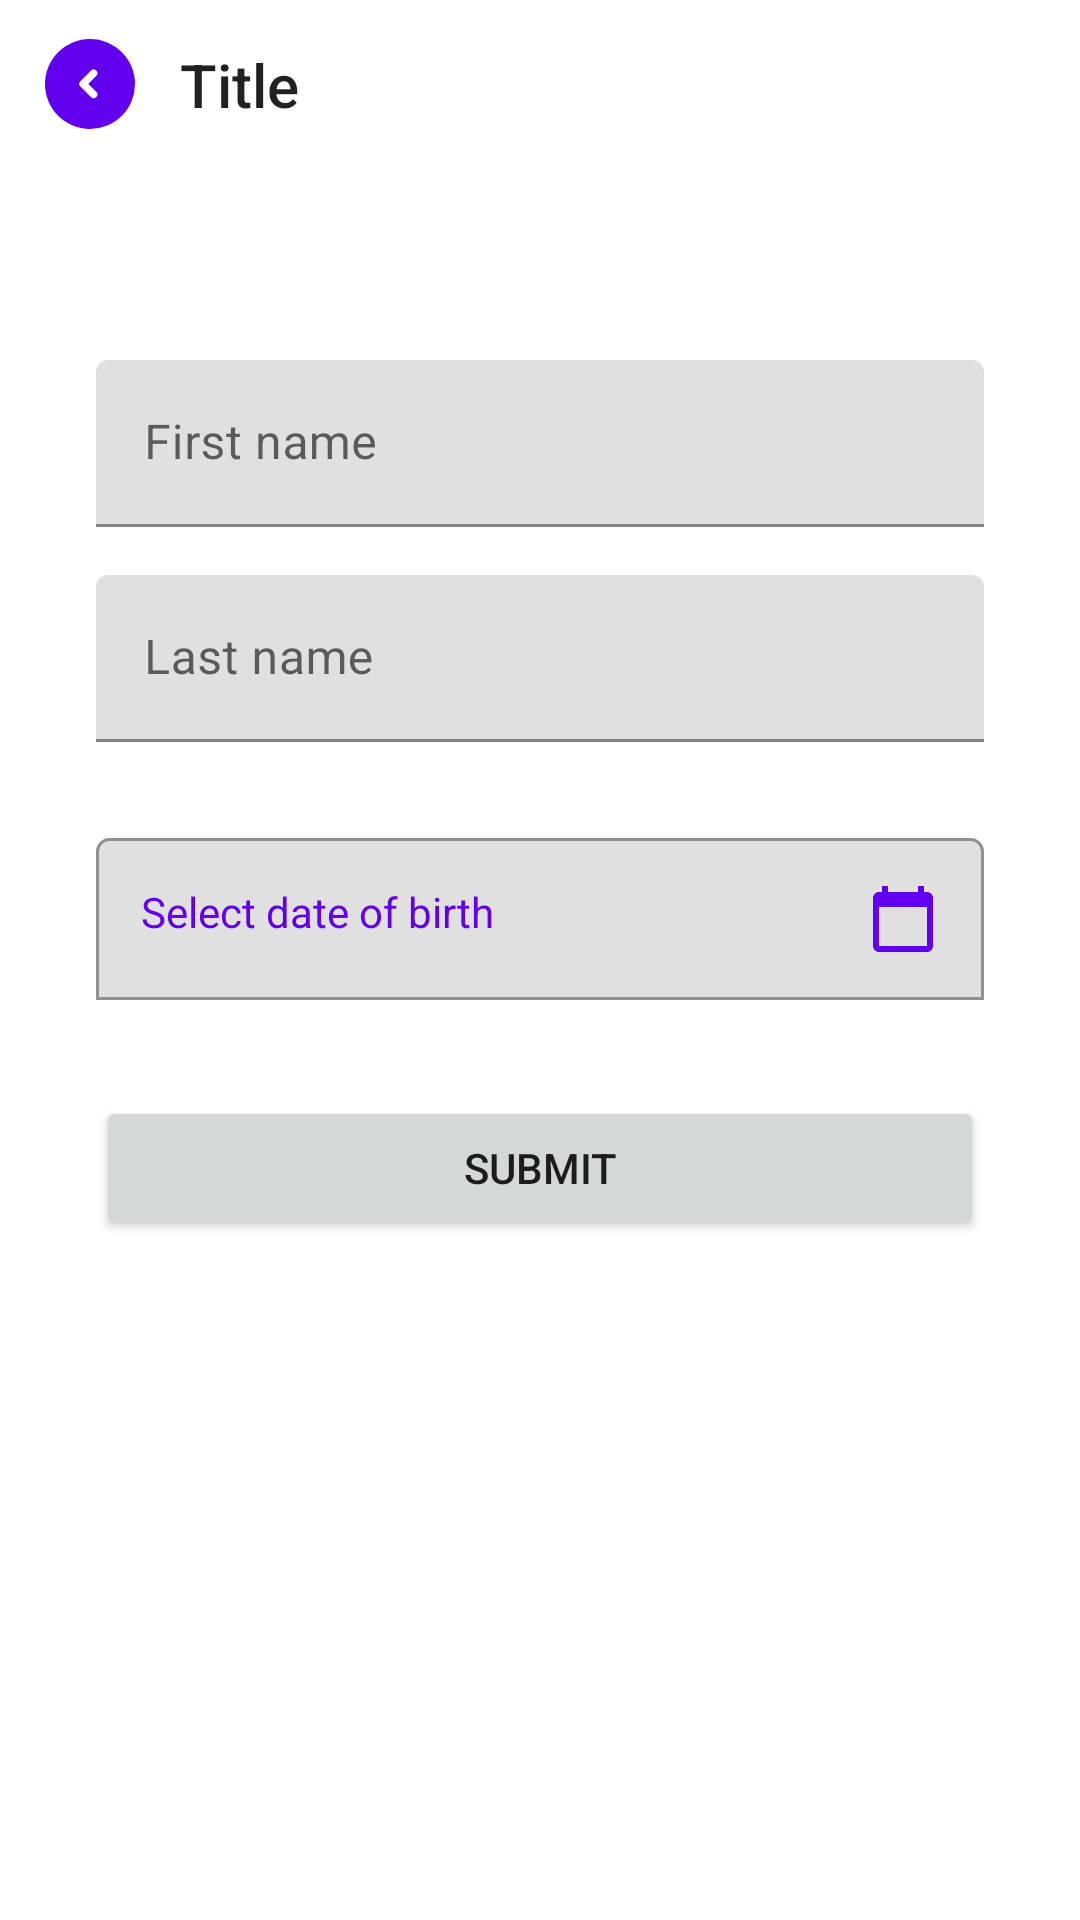

The Android layout XML behind this screen, and the referenced resources:
<!-- AndroidManifest.xml: application theme Theme.Profile -->
<!-- res/layout/fragment_first.xml -->
<?xml version="1.0" encoding="utf-8"?>
<LinearLayout
    xmlns:android="http://schemas.android.com/apk/res/android"
    xmlns:app="http://schemas.android.com/apk/res-auto"
    xmlns:tools="http://schemas.android.com/tools"
    android:layout_width="match_parent"
    android:layout_height="match_parent"
    android:orientation="vertical"
    tools:context=".view.FirstFragment"
    tools:ignore="HardcodedText">

    <include layout="@layout/layout_toolbar"/>

    
    
    <com.google.android.material.textfield.TextInputLayout
        android:id="@+id/txtfldFirstName"
        android:layout_width="match_parent"
        android:layout_height="wrap_content"
        android:layout_marginStart="32dp"
        android:layout_marginTop="64dp"
        android:layout_marginEnd="32dp"
        android:hint="First name">

        
        <com.google.android.material.textfield.TextInputEditText
            android:id="@+id/etxtFirstName"
            android:layout_width="match_parent"
            android:layout_height="wrap_content" />

    </com.google.android.material.textfield.TextInputLayout>


    <com.google.android.material.textfield.TextInputLayout
        android:id="@+id/txtfldSecondName"
        android:layout_width="match_parent"
        android:layout_height="wrap_content"
        android:layout_marginStart="32dp"
        android:layout_marginTop="16dp"
        android:layout_marginEnd="32dp"
        android:hint="Last name">

        
        <com.google.android.material.textfield.TextInputEditText
            android:id="@+id/etxtSecondName"
            android:layout_width="match_parent"
            android:layout_height="wrap_content" />

    </com.google.android.material.textfield.TextInputLayout>


    <TextView
        android:id="@+id/btnDOB"
        android:layout_width="match_parent"
        android:layout_height="wrap_content"
        android:layout_marginStart="32dp"
        android:layout_marginTop="32dp"
        android:layout_marginEnd="32dp"
        android:textAllCaps="false"
        android:gravity="start"
        android:padding="15dp"
        android:background="@drawable/background_dob"
        android:textColor="@color/purple_500"
        android:text="Select date of birth"
        app:drawableEndCompat="@drawable/ic_calendar" />

    
    <Button
        android:id="@+id/btnSubmit"
        android:layout_width="match_parent"
        android:layout_height="wrap_content"
        android:layout_marginStart="32dp"
        android:layout_marginTop="32dp"
        android:layout_marginEnd="32dp"
        android:text="Submit" />

</LinearLayout>
<!-- res/layout/layout_toolbar.xml (included above) -->
<?xml version="1.0" encoding="utf-8"?>
<androidx.constraintlayout.widget.ConstraintLayout xmlns:android="http://schemas.android.com/apk/res/android"
    android:layout_width="match_parent"
    android:layout_height="?actionBarSize"
    xmlns:app="http://schemas.android.com/apk/res-auto"
    xmlns:tools="http://schemas.android.com/tools">

    <include layout="@layout/layout_back_button"
        android:layout_width="wrap_content"
        android:layout_height="wrap_content"
        app:layout_constraintTop_toTopOf="parent"
        app:layout_constraintBottom_toBottomOf="parent"
        app:layout_constraintStart_toStartOf="parent"
        android:layout_marginStart="15dp"/>

    <TextView
        android:id="@+id/txtvTitle"
        android:layout_width="wrap_content"
        android:layout_height="wrap_content"
        android:textAppearance="@android:style/TextAppearance.DeviceDefault.Widget.ActionMode.Title"
        app:layout_constraintTop_toTopOf="parent"
        app:layout_constraintBottom_toBottomOf="parent"
        app:layout_constraintStart_toEndOf="@+id/clBack"
        android:layout_marginStart="15dp"
        tools:text = "Title"/>

</androidx.constraintlayout.widget.ConstraintLayout>
<!-- res/layout/layout_back_button.xml (included above) -->
<androidx.constraintlayout.widget.ConstraintLayout
    android:id="@+id/clBack"
        android:layout_width="wrap_content"
        android:layout_height="wrap_content"
        app:layout_constraintStart_toStartOf="parent"
        app:layout_constraintTop_toTopOf="parent"
        xmlns:android="http://schemas.android.com/apk/res/android"
        xmlns:app="http://schemas.android.com/apk/res-auto">

    <FrameLayout
            android:id="@+id/flBack"
            android:layout_width="30dp"
            android:layout_height="30dp"
            android:background="@drawable/bg_circle_solid"
            app:layout_constraintBottom_toBottomOf="parent"
            app:layout_constraintEnd_toEndOf="parent"
            app:layout_constraintStart_toStartOf="parent"
            app:layout_constraintTop_toTopOf="parent" />

    <ImageView
            android:layout_width="15dp"
            android:layout_height="15dp"
            android:layout_gravity="center"
            app:layout_constraintBottom_toBottomOf="@id/flBack"
            app:layout_constraintEnd_toEndOf="@id/flBack"
            app:layout_constraintStart_toStartOf="@id/flBack"
            app:layout_constraintTop_toTopOf="@id/flBack"
            app:srcCompat="@drawable/ic_back_arrow" />

</androidx.constraintlayout.widget.ConstraintLayout>
<!-- resources referenced by this layout -->
<resources>
  <!-- drawable background_dob (drawable) -->
  <?xml version="1.0" encoding="utf-8"?>
  <layer-list xmlns:android="http://schemas.android.com/apk/res/android">
  
  
  
      <item>
      <shape android:shape="rectangle">
          <corners android:topLeftRadius="4dp"
              android:topRightRadius="4dp"/>
          <solid android:color="#E0E0E0"/>
          <stroke android:color="#909090"
              android:width="1dp"/>
      </shape>
      </item>
  
  </layer-list>
  <!-- drawable bg_circle_solid (drawable) -->
  <?xml version="1.0" encoding="utf-8"?>
  <shape xmlns:android="http://schemas.android.com/apk/res/android"    android:shape="oval">    <solid android:color="@color/purple_500" /></shape>
  <!-- drawable ic_back_arrow (drawable) -->
  <vector xmlns:android="http://schemas.android.com/apk/res/android"
      android:width="24dp"
      android:height="24dp"
      android:viewportWidth="18"
      android:viewportHeight="18">
      <path
          android:fillColor="#00000000"
          android:fillType="evenOdd"
          android:pathData="M10.2426,12.976l-4.2426,-4.2426l4.2426,-4.2426"
          android:strokeWidth="3"
          android:strokeColor="#FFFFFF"
          android:strokeLineCap="round"
          android:strokeLineJoin="round" />
  </vector>
  <!-- drawable ic_calendar (drawable) -->
  <vector xmlns:android="http://schemas.android.com/apk/res/android"
      android:width="24dp"
      android:height="24dp"
      android:viewportWidth="24"
      android:viewportHeight="24">
    <path
        android:fillColor="@color/purple_500"
        android:pathData="M20,3h-1L19,1h-2v2L7,3L7,1L5,1v2L4,3c-1.1,0 -2,0.9 -2,2v16c0,1.1 0.9,2 2,2h16c1.1,0 2,-0.9 2,-2L22,5c0,-1.1 -0.9,-2 -2,-2zM20,21L4,21L4,8h16v13z"/>
  </vector>
  <style name="Theme.Profile" parent="Theme.MaterialComponents.DayNight.NoActionBar">
          
          <item name="colorPrimary">@color/purple_500</item>
          <item name="colorPrimaryVariant">@color/purple_700</item>
          <item name="colorOnPrimary">@color/white</item>
          
          <item name="colorSecondary">@color/teal_200</item>
          <item name="colorSecondaryVariant">@color/teal_700</item>
          <item name="colorOnSecondary">@color/black</item>
          
          <item name="android:statusBarColor" tools:targetApi="l">?attr/colorPrimaryVariant</item>
          
      </style>
  <!-- not gathered from this repository: default colours our renderer supplied (Android Studio template values) -->
  <color name="purple_500">#FF6200EE</color>
  <color name="purple_700">#FF3700B3</color>
  <color name="teal_200">#FF03DAC5</color>
  <color name="teal_700">#FF018786</color>
  <color name="black">#FF000000</color>
  <color name="white">#FFFFFFFF</color>
</resources>
